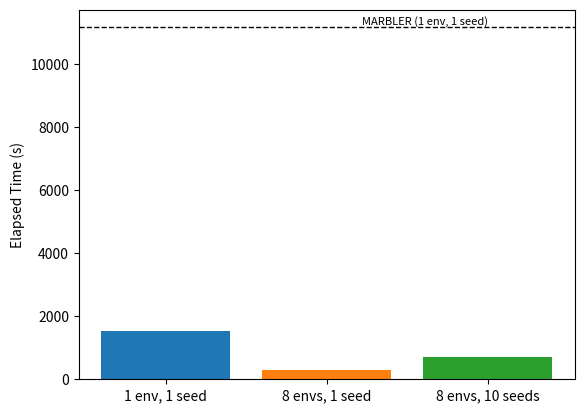

Generate this figure with matplotlib:
import matplotlib.pyplot as plt
import seaborn as sns

def plot_bars(names, values, colors, threshold, threshold_label):
    fig, ax = plt.subplots()
    
    # Plot bars
    bars = ax.bar(names, values, color=colors)
    
    # Add threshold line
    ax.axhline(y=threshold, color='black', linestyle='dashed', linewidth=1)
    
    # Add threshold label
    ax.text(
        x=len(names) - 1, 
        y=threshold + (max(values) * 0.05), 
        s=threshold_label, 
        fontsize=8, 
        color='black', 
        ha='right'
    )

    ax.set_ylabel("Elapsed Time (s)")
    
    # Show plot
    plt.savefig('scale.png')

# Example usage
names = ["1 env, 1 seed", "8 envs, 1 seed", "8 envs, 10 seeds"]
values = [1539.960, 283.541, 719.635]
colors = sns.color_palette(n_colors=3)
thresh = 11156.984
thresh_label = "MARBLER (1 env, 1 seed)"

plot_bars(names, values, colors, thresh, thresh_label)